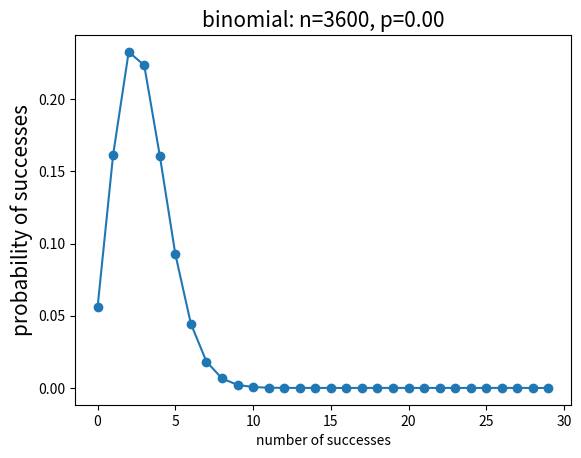

Write the Python code that produced this figure.
#!/usr/bin/env python
# coding=utf-8

# Author      :   Xionghui Chen
# Created     :   2017.1.22
# Modified    :   2017.1.22
# Version     :   1.0
# Binomial.py
import numpy as np
from matplotlib import pyplot as plt
from scipy import stats

n = 3600
k = np.arange(n + 1)
pcoin = stats.binom.pmf(k, n, 0.0008)
plt.plot(k[0:30], pcoin[0:30], 'o-')
plt.title("binomial: n=%i, p=%.2f" % (n, 0.0008), fontsize=15)
plt.xlabel("number of successes")
plt.ylabel("probability of successes", fontsize=15)
plt.show()
# pl.stem(k,pcoin,basefmt="k-")  
# pl.margins(0.1)
